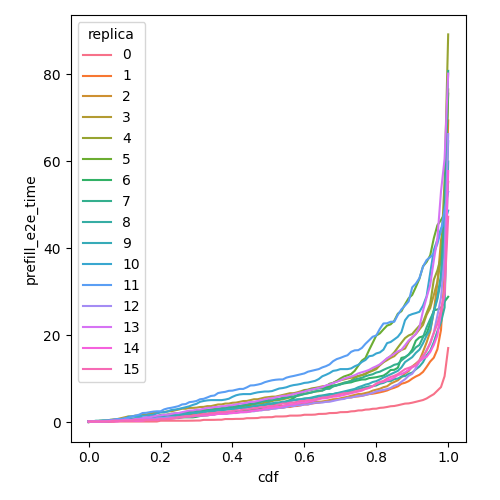

The table this chart was drawn from, first rows:
cdf, prefill_e2e_time, replica
0.0, 0.04003, 0
0.01, 0.1888, 0
0.02, 0.1888, 0
0.03, 0.1888, 0
0.04, 0.1888, 0
0.05, 0.1888, 0
0.06, 0.1888, 0
0.07, 0.1888, 0
0.08, 0.1888, 0
0.09, 0.1888, 0
0.1, 0.1888, 0
0.11, 0.1888, 0
0.12, 0.1888, 0
0.13, 0.1888, 0
0.14, 0.1888, 0
0.15, 0.1888, 0
0.16, 0.1888, 0
0.17, 0.1903, 0
0.18, 0.1932, 0
0.19, 0.1978, 0
0.2, 0.3792, 0
0.21, 0.3792, 0
0.22, 0.3792, 0
0.23, 0.3792, 0
0.24, 0.3792, 0
0.25, 0.3792, 0
0.26, 0.3792, 0
0.27, 0.3792, 0
0.28, 0.3882, 0
0.29, 0.3956, 0
0.3, 0.4176, 0
0.31, 0.4219, 0
0.32, 0.571, 0
0.33, 0.571, 0
0.34, 0.5717, 0
0.35, 0.5807, 0
0.36, 0.6079, 0
0.37, 0.6105, 0
0.38, 0.762, 0
0.39, 0.7642, 0
0.4, 0.7646, 0
0.41, 0.7998, 0
0.42, 0.8025, 0
0.43, 0.8204, 0
0.44, 0.9591, 0
0.45, 0.9591, 0
0.46, 0.9735, 0
0.47, 0.9979, 0
0.48, 1.155, 0
0.49, 1.155, 0
0.5, 1.185, 0
0.51, 1.193, 0
0.52, 1.352, 0
0.53, 1.353, 0
0.54, 1.362, 0
0.55, 1.4, 0
0.56, 1.55, 0
0.57, 1.551, 0
0.58, 1.551, 0
0.59, 1.589, 0
... 1,556 more rows
